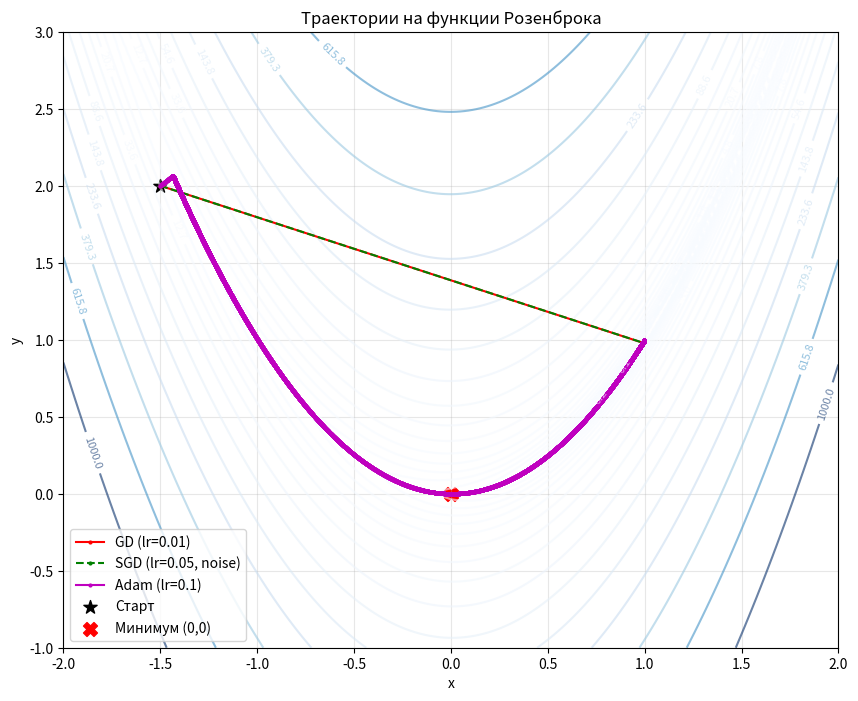
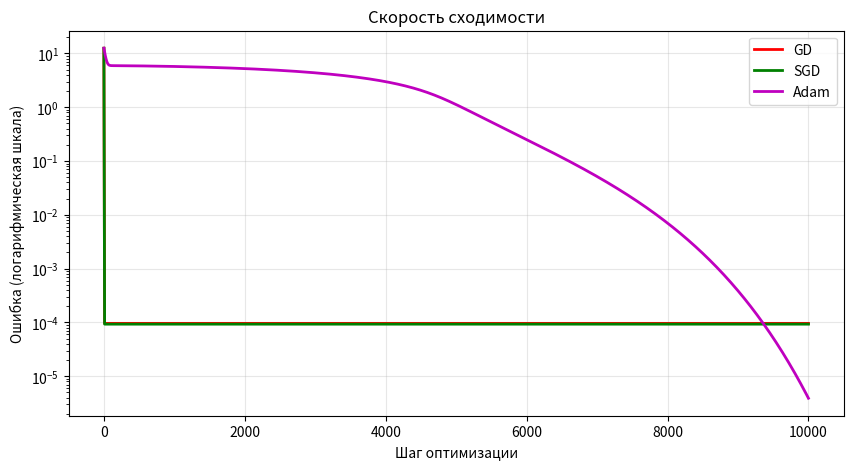

Here is the Python script that generated these plots, in order:
import numpy as np
import matplotlib.pyplot as plt 

def func(x):
    return (1 - x[0])**2 + 100 * (x[1] - x[0]**2)**2

def grad(x):
    return np.array([-2 * (1 - x[0]) - 400 * x[0] * (x[1] - x[0]**2), 200 * (x[1] - x[0]**2)])

def gd(grad, x0, lr=0.001, n_steps=10000):
    x = x0.copy()
    trajectory = [x.copy()]
    for _ in range(n_steps):
        g = grad(x)
        x -= lr * g
        trajectory.append(x)
    return np.array(trajectory)

def sgd(grad, x0, lr=0.001, n_steps=10000, noise_std=0.1):
    x = x0.copy()
    trajectory = [x.copy()]
    for _ in range(n_steps):
        g = grad(x)
        noisy_g = g + np.random.normal(0, noise_std, size=g.shape)
        x -= lr * noisy_g
        trajectory.append(x)
    return np.array(trajectory)

def adam(grad, x0, lr=0.001, b1=0.9, b2=0.999, eps=1e-8, n_steps=10000):
    x = x0.copy()
    m = np.zeros_like(x)
    v = np.zeros_like(x)
    trajectory = [x.copy()]

    for t in range(1, n_steps + 1):
        g = grad(x)

        m = b1 * m + (1 - b1) * g
        v = b2 * v + (1 - b2) * g**2

        m_hat = m / (1 - b1**t)
        v_hat = v / (1 - b2**t)

        x -= lr * m_hat / (np.sqrt(v_hat) + eps)

        trajectory.append(x.copy())
    
    return np.array(trajectory)
    
x0 = np.array([-1.5, 2.0])

traj_gd = gd(grad, x0)
traj_sgd = sgd(grad, x0)
traj_adam = adam(grad, x0)

print(f"GD:   конечная точка {traj_gd[-1]}, ошибка: {func(traj_gd[-1]):.6f}")
print(f"SGD:  конечная точка {traj_sgd[-1]}, ошибка: {func(traj_sgd[-1]):.6f}")
print(f"Adam: конечная точка {traj_adam[-1]}, ошибка: {func(traj_adam[-1]):.6f}")

plt.figure(figsize=(10, 8))

x_range = np.linspace(-2., 2., 200)
y_range = np.linspace(-1., 3., 200)
X, Y = np.meshgrid(x_range, y_range)
Z = (1 - X)**2 + 100 * (Y - X**2)**2

contours = plt.contour(X, Y, Z, levels=np.logspace(-1, 3, 20), cmap='Blues', alpha=0.6)
plt.clabel(contours, inline=True, fontsize=8)

plt.plot(traj_gd[:, 0], traj_gd[:, 1], 'r.-', label='GD (lr=0.01)', markersize=4)
plt.plot(traj_sgd[:, 0], traj_sgd[:, 1], 'g.--', label='SGD (lr=0.05, noise)', markersize=4)
plt.plot(traj_adam[:, 0], traj_adam[:, 1], 'm.-', label='Adam (lr=0.1)', markersize=4)

plt.scatter(x0[0], x0[1], color='black', s=100, marker='*', label='Старт')
plt.scatter(0, 0, color='red', s=100, marker='X', label='Минимум (0,0)')

plt.title('Траектории на функции Розенброка')
plt.xlabel('x')
plt.ylabel('y')
plt.legend()
plt.grid(True, alpha=0.3)
plt.xlim(-2, 2)
plt.ylim(-1, 3)
plt.show()


plt.figure(figsize=(10, 5))
steps = range(0, 10001, 10)
plt.semilogy(steps, [func(traj_gd[i]) for i in steps], 'r-', label='GD', linewidth=2)
plt.semilogy(steps, [func(traj_sgd[i]) for i in steps], 'g-', label='SGD', linewidth=2)
plt.semilogy(steps, [func(traj_adam[i]) for i in steps], 'm-', label='Adam', linewidth=2)
plt.xlabel('Шаг оптимизации')
plt.ylabel('Ошибка (логарифмическая шкала)')
plt.title('Скорость сходимости')
plt.legend()
plt.grid(True, alpha=0.3)
plt.show()
